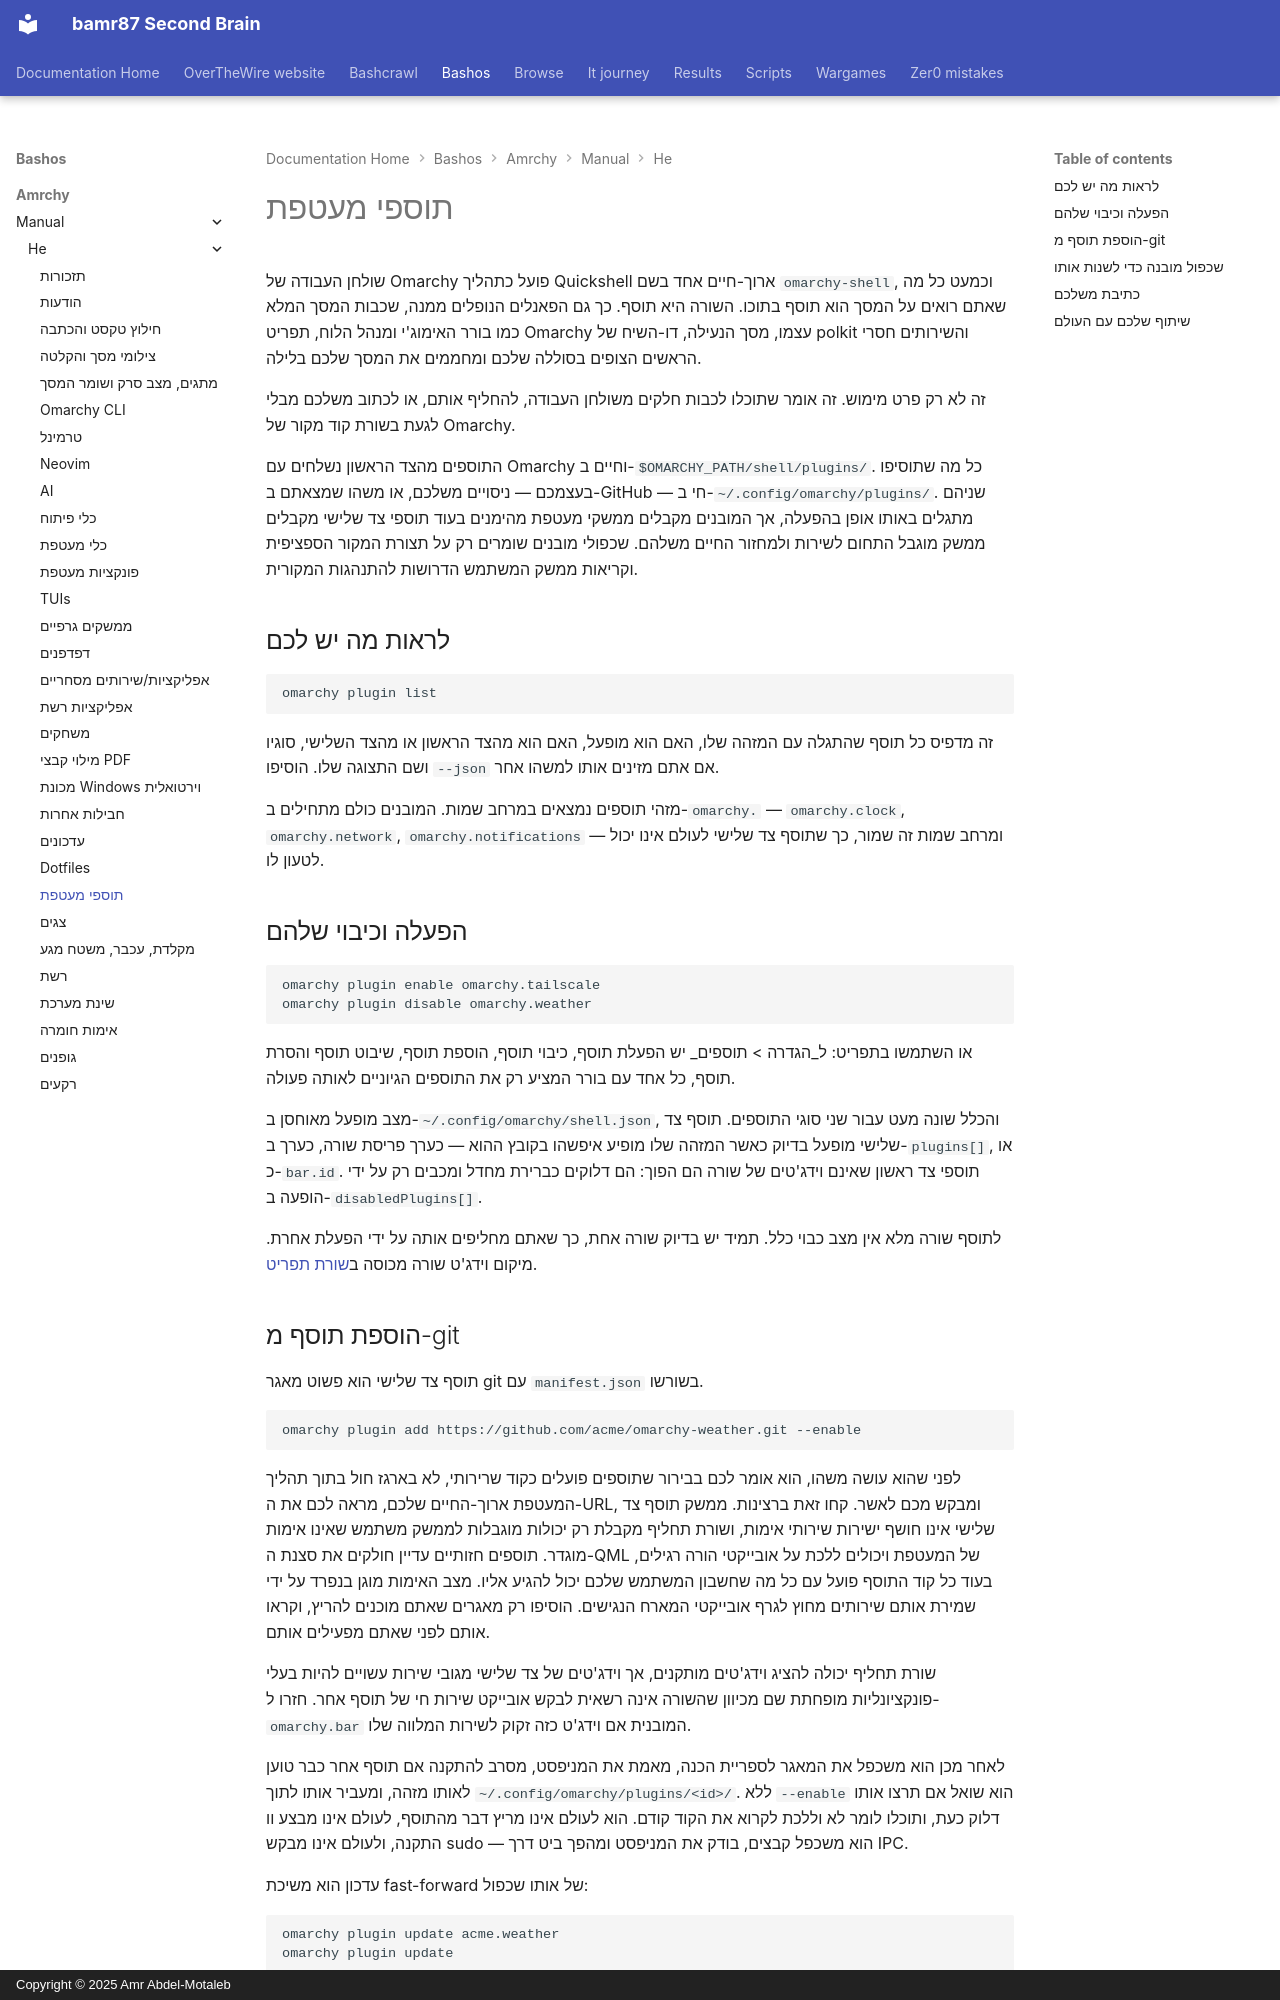

repository: bamr87/README · page: bashos/amrchy/manual/he/32-shell-plugins/index.html · generator: mkdocs · copyright: Copyright © 2025 Amr Abdel-Motaleb

---
source_file: amrchy/manual/he/32-shell-plugins.md
source_repo: bamr87/bashos
source_url: https://github.com/bamr87/bashos/blob/main/amrchy/manual/he/32-shell-plugins.md
title: תוספי מעטפת
---
# תוספי מעטפת

שולחן העבודה של Omarchy פועל כתהליך Quickshell ארוך-חיים אחד בשם `omarchy-shell`, וכמעט כל מה שאתם רואים על המסך הוא תוסף בתוכו. השורה היא תוסף. כך גם הפאנלים הנופלים ממנה, שכבות המסך המלא כמו בורר האימוג'י ומנהל הלוח, תפריט Omarchy עצמו, מסך הנעילה, דו-השיח של polkit והשירותים חסרי הראשים הצופים בסוללה שלכם ומחממים את המסך שלכם בלילה.

זה לא רק פרט מימוש. זה אומר שתוכלו לכבות חלקים משולחן העבודה, להחליף אותם, או לכתוב משלכם מבלי לגעת בשורת קוד מקור של Omarchy.

התוספים מהצד הראשון נשלחים עם Omarchy וחיים ב-`$OMARCHY_PATH/shell/plugins/`. כל מה שתוסיפו בעצמכם — ניסויים משלכם, או משהו שמצאתם ב-GitHub — חי ב-`~/.config/omarchy/plugins/`. שניהם מתגלים באותו אופן בהפעלה, אך המובנים מקבלים ממשקי מעטפת מהימנים בעוד תוספי צד שלישי מקבלים ממשק מוגבל התחום לשירות ולמחזור החיים משלהם. שכפולי מובנים שומרים רק על תצורת המקור הספציפית וקריאות ממשק המשתמש הדרושות להתנהגות המקורית.

## לראות מה יש לכם

```
omarchy plugin list
```

זה מדפיס כל תוסף שהתגלה עם המזהה שלו, האם הוא מופעל, האם הוא מהצד הראשון או מהצד השלישי, סוגיו ושם התצוגה שלו. הוסיפו `--json` אם אתם מזינים אותו למשהו אחר.

מזהי תוספים נמצאים במרחב שמות. המובנים כולם מתחילים ב-`omarchy.` — `omarchy.clock`, `omarchy.network`, `omarchy.notifications` — ומרחב שמות זה שמור, כך שתוסף צד שלישי לעולם אינו יכול לטעון לו.

## הפעלה וכיבוי שלהם

```
omarchy plugin enable omarchy.tailscale
omarchy plugin disable omarchy.weather
```

או השתמשו בתפריט: ל_הגדרה > תוספים_ יש הפעלת תוסף, כיבוי תוסף, הוספת תוסף, שיבוט תוסף והסרת תוסף, כל אחד עם בורר המציע רק את התוספים הגיוניים לאותה פעולה.

מצב מופעל מאוחסן ב-`~/.config/omarchy/shell.json`, והכלל שונה מעט עבור שני סוגי התוספים. תוסף צד שלישי מופעל בדיוק כאשר המזהה שלו מופיע איפשהו בקובץ ההוא — כערך פריסת שורה, כערך ב-`plugins[]`, או כ-`bar.id`. תוספי צד ראשון שאינם וידג'טים של שורה הם הפוך: הם דלוקים כברירת מחדל ומכבים רק על ידי הופעה ב-`disabledPlugins[]`.

לתוסף שורה מלא אין מצב כבוי כלל. תמיד יש בדיוק שורה אחת, כך שאתם מחליפים אותה על ידי הפעלת אחרת. מיקום וידג'ט שורה מכוסה ב[שורת תפריט](05-the-top-bar.md).
